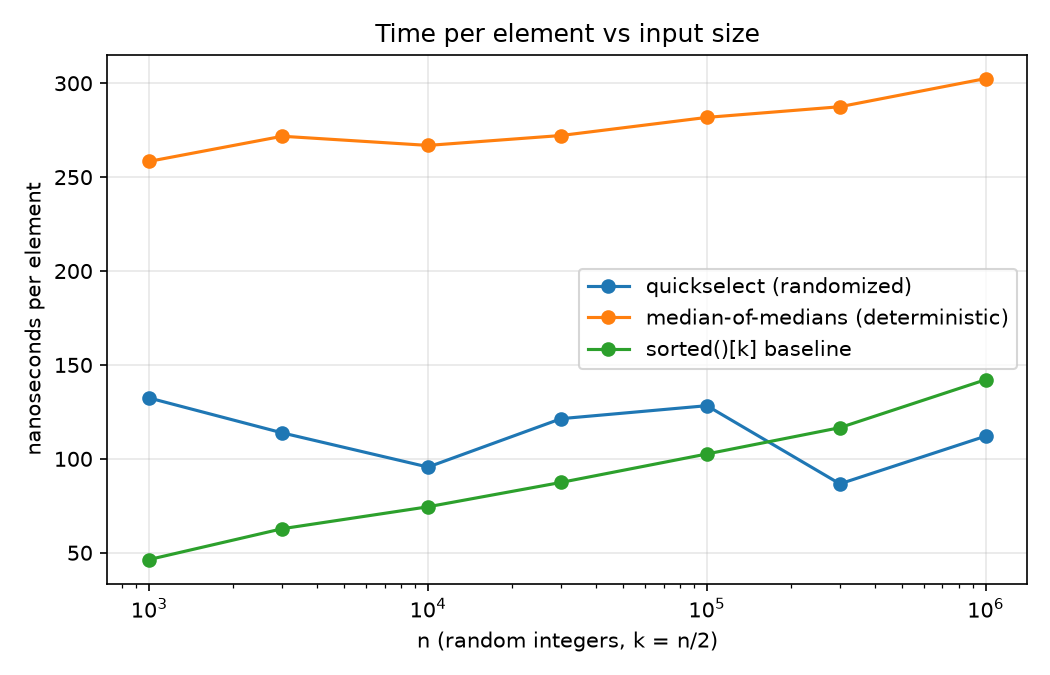

Values plotted in this chart, from the file beside it:
algorithm, n, seconds
quickselect (randomized), 1000, 0.0001324
median-of-medians (deterministic), 1000, 0.0002584
sorted()[k] baseline, 1000, 4.640000406652689e-05
quickselect (randomized), 3000, 0.0003415
median-of-medians (deterministic), 3000, 0.0008153
sorted()[k] baseline, 3000, 0.0001884
quickselect (randomized), 10000, 0.0009563
median-of-medians (deterministic), 10000, 0.002669
sorted()[k] baseline, 10000, 0.0007449
quickselect (randomized), 30000, 0.003642
median-of-medians (deterministic), 30000, 0.008165
sorted()[k] baseline, 30000, 0.002624
quickselect (randomized), 100000, 0.01283
median-of-medians (deterministic), 100000, 0.02818
sorted()[k] baseline, 100000, 0.01026
quickselect (randomized), 300000, 0.02601
median-of-medians (deterministic), 300000, 0.08624
sorted()[k] baseline, 300000, 0.03498
quickselect (randomized), 1000000, 0.1121
median-of-medians (deterministic), 1000000, 0.3025
sorted()[k] baseline, 1000000, 0.1421
